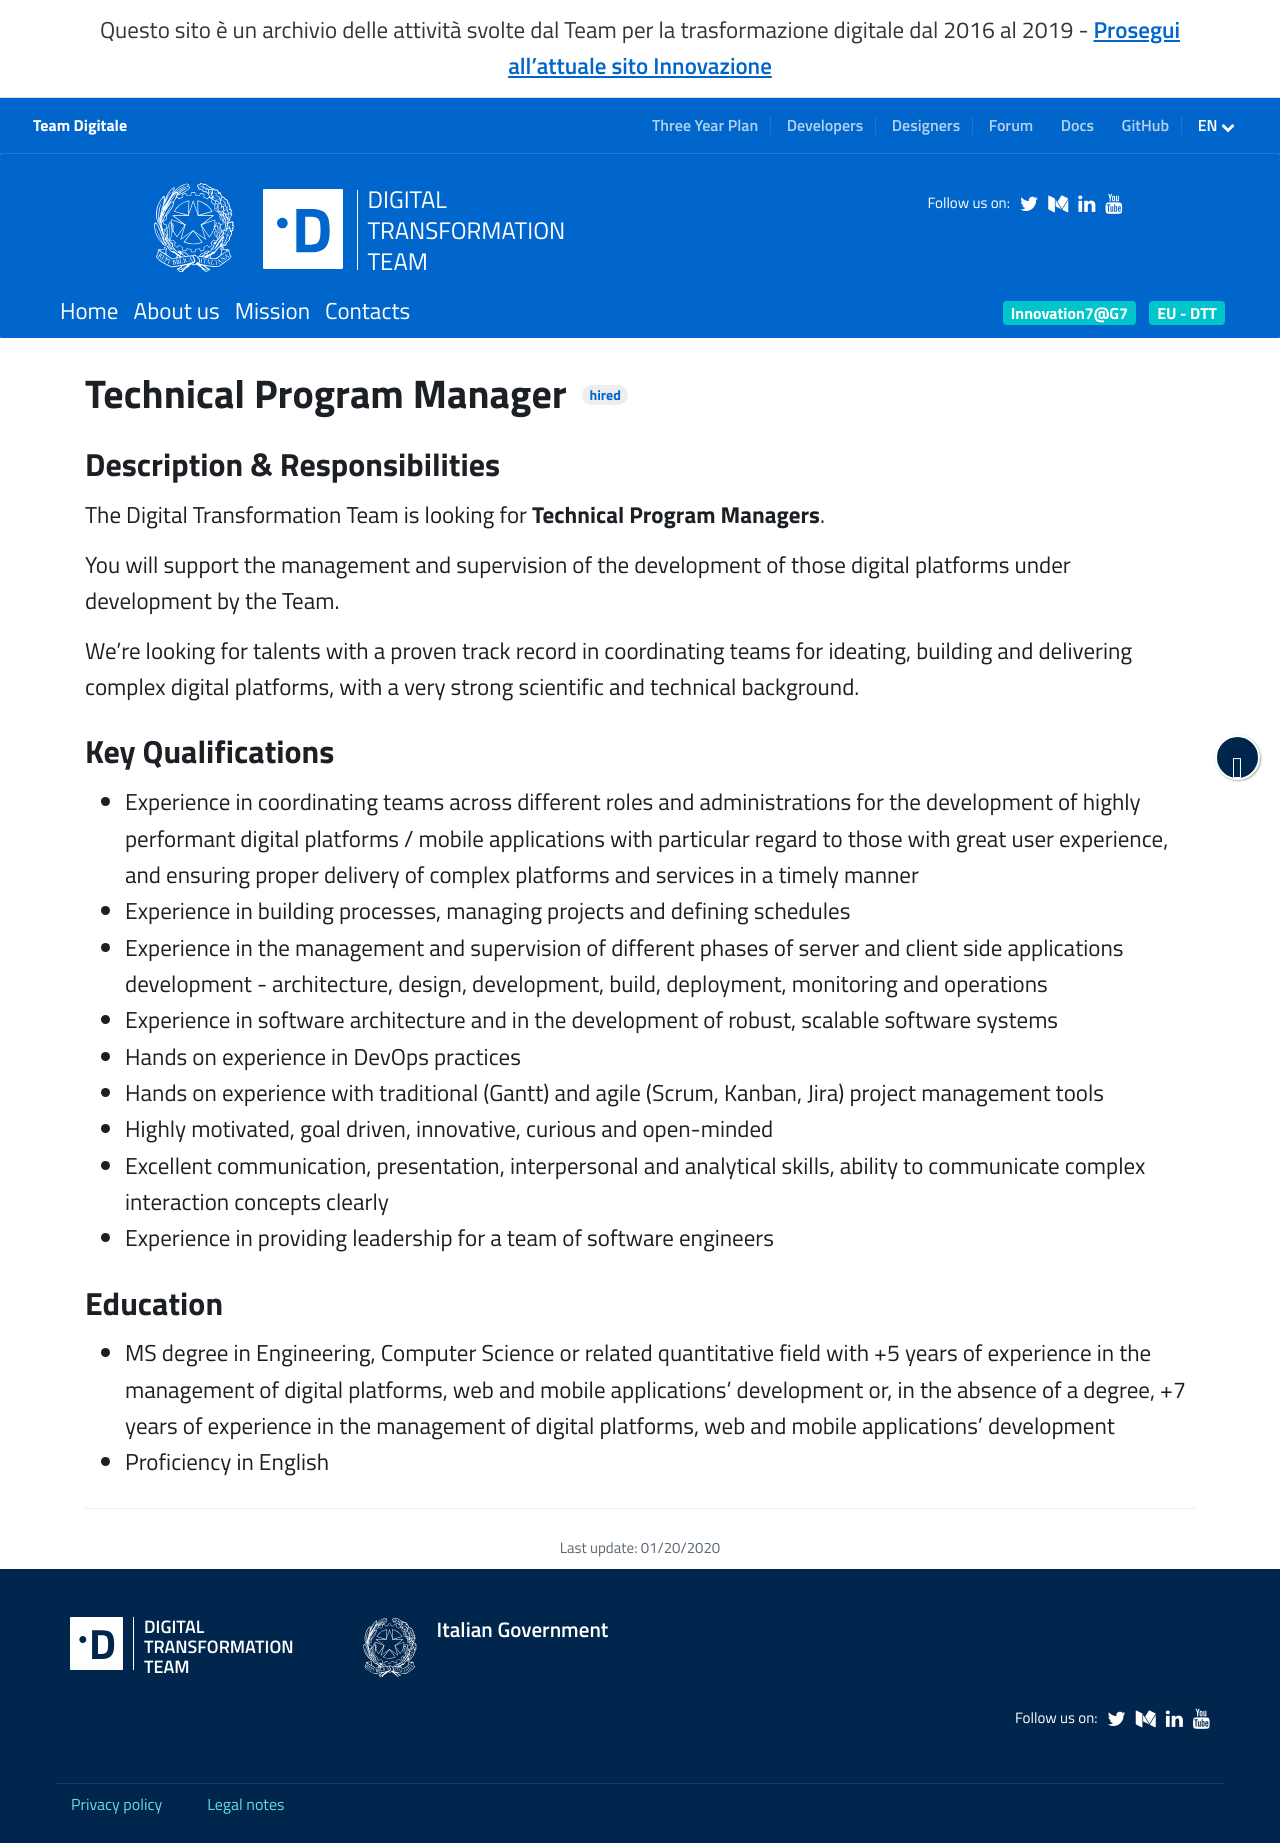

repository: teamdigitale/teamdigitale.governo.it · page: en/jobpositions/technical-project-manager.htm · generator: jekyll

---
title: Technical Program Manager 
lang: en
permalink: /en/jobpositions/technical-project-manager.htm
iframeheight: 700
layout: job
ref: technical-project-manager
parent_ref: join-us
archived: true
# jazz_url: https://teamdigitale.applytojob.com/apply/VYN0UOVD61/Technical-Project-Manager
---

### Description & Responsibilities
The Digital Transformation Team is looking for **Technical Program Managers**.

You will support the management and supervision of the development of those digital platforms under development by the Team.

We’re looking for talents with a proven track record in coordinating teams for ideating, building and delivering complex digital platforms, with a very strong scientific and technical background.



### Key Qualifications
- Experience in coordinating teams across different roles and administrations for the development of highly performant digital platforms / mobile applications with particular regard to those with great user experience, and ensuring proper delivery of complex platforms and services in a timely manner
- Experience in building processes, managing projects and defining schedules
- Experience in the management and supervision of different phases of server and client side applications development - architecture, design, development, build, deployment, monitoring and operations
- Experience in software architecture and in the development of robust, scalable software systems
- Hands on experience in DevOps practices
- Hands on experience with traditional (Gantt) and agile (Scrum, Kanban, Jira) project management tools
- Highly motivated, goal driven, innovative, curious and open-minded
- Excellent communication, presentation, interpersonal and analytical skills, ability to communicate complex interaction concepts clearly
- Experience in providing leadership for a team of software engineers



### Education
- MS degree in Engineering, Computer Science or related quantitative field with +5 years of experience in the management of digital platforms, web and mobile applications’ development or, in the absence of a degree, +7 years of experience in the management of digital platforms, web and mobile applications’ development
- Proficiency in English
